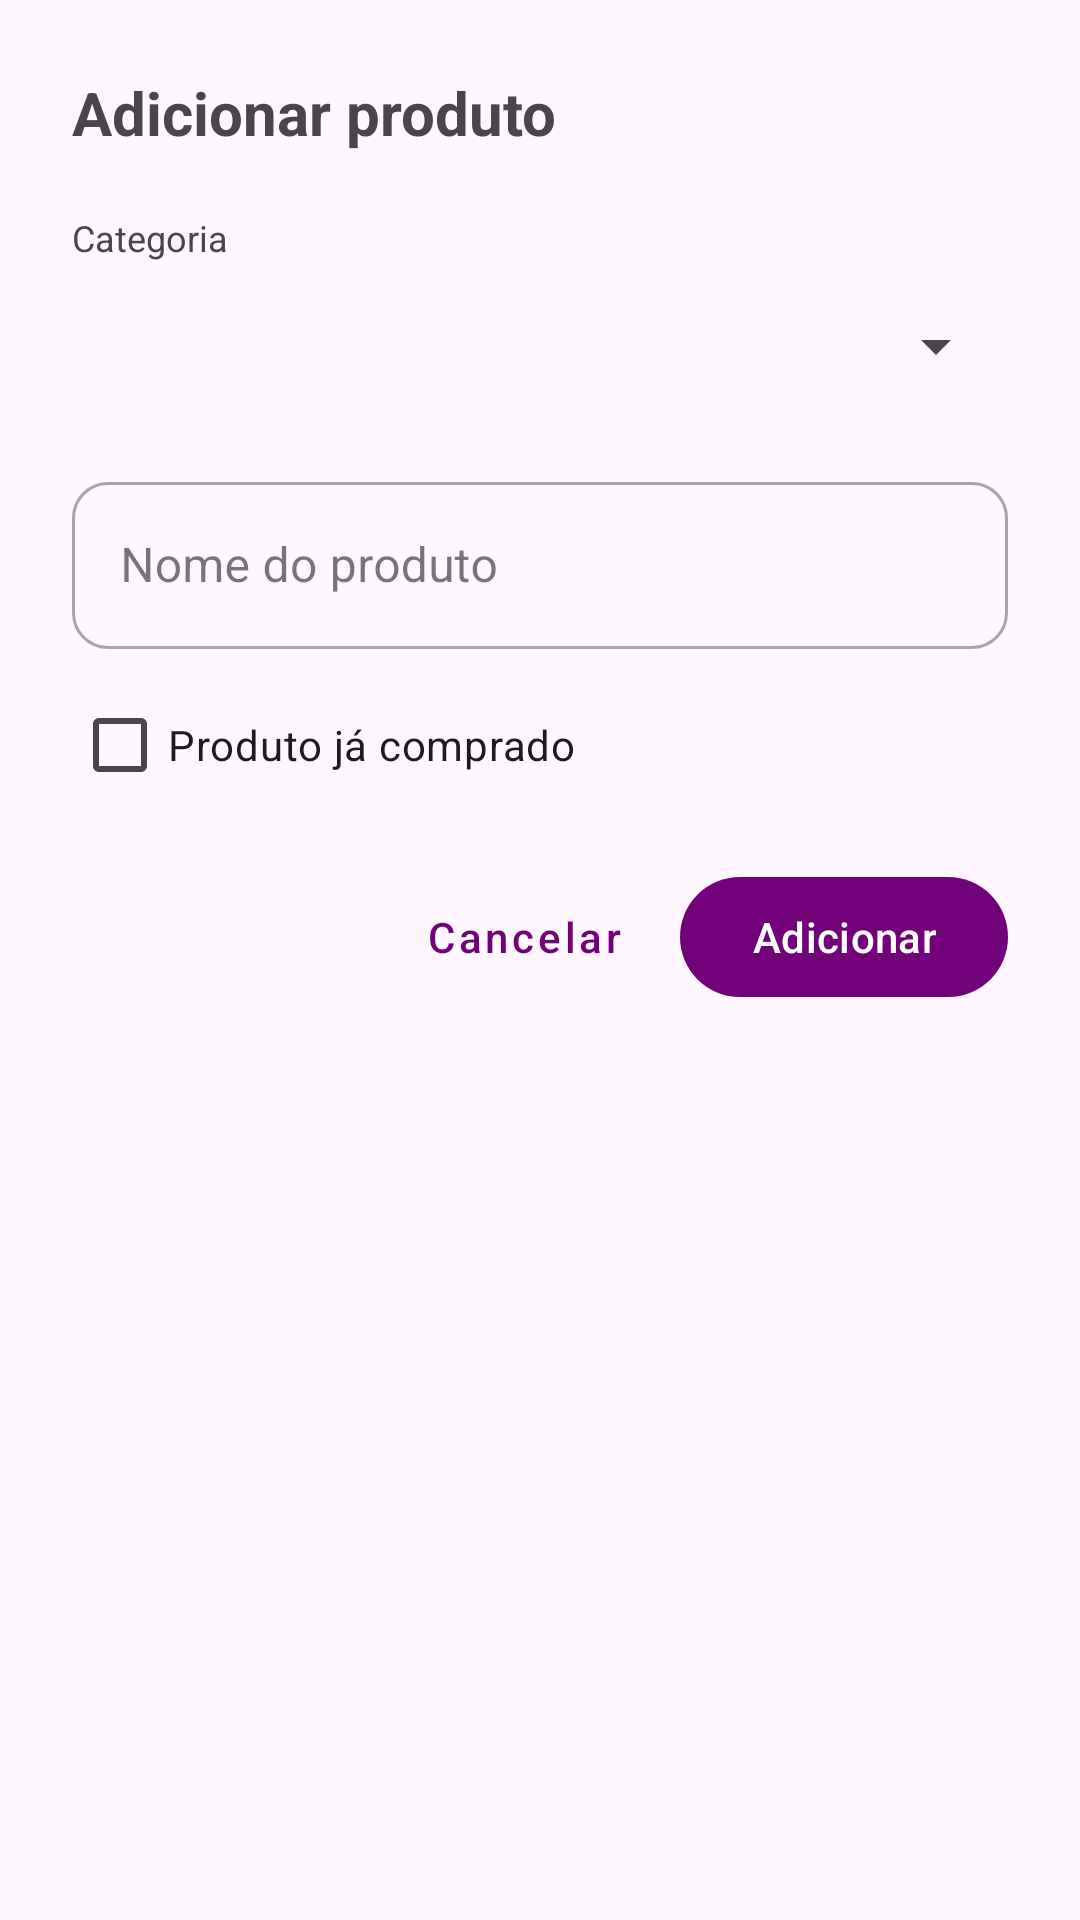

This screen was rendered from an Android layout file. Write that file and the resources it references.
<!-- AndroidManifest.xml: application theme Theme.ListaDeComprasCinthia -->
<!-- res/layout/modal_adicionar_produto.xml -->
<?xml version="1.0" encoding="utf-8"?>
<LinearLayout xmlns:android="http://schemas.android.com/apk/res/android"
    xmlns:app="http://schemas.android.com/apk/res-auto"
    android:layout_width="match_parent"
    android:layout_height="wrap_content"
    android:orientation="vertical"
    android:padding="24dp">

    <TextView
        android:id="@+id/tituloModal"
        android:layout_width="wrap_content"
        android:layout_height="wrap_content"
        android:text="@string/adicionar_produto"
        android:textSize="20sp"
        android:textStyle="bold" />

    <TextView
        android:layout_width="wrap_content"
        android:layout_height="wrap_content"
        android:layout_marginTop="20dp"
        android:text="@string/categoria"
        android:textSize="12sp" />

    <Spinner
        android:id="@+id/spinnerCategoria"
        android:layout_width="match_parent"
        android:layout_height="wrap_content"
        android:layout_marginTop="4dp"
        android:minHeight="48dp" />

    <com.google.android.material.textfield.TextInputLayout
        android:id="@+id/inputNomeProduto"
        style="@style/Widget.MaterialComponents.TextInputLayout.OutlinedBox"
        android:layout_width="match_parent"
        android:layout_height="wrap_content"
        android:layout_marginTop="16dp"
        android:hint="@string/nome_do_produto"
        app:boxCornerRadiusBottomEnd="12dp"
        app:boxCornerRadiusBottomStart="12dp"
        app:boxCornerRadiusTopEnd="12dp"
        app:boxCornerRadiusTopStart="12dp">

        <com.google.android.material.textfield.TextInputEditText
            android:id="@+id/editNomeProduto"
            android:layout_width="match_parent"
            android:layout_height="wrap_content"
            android:imeOptions="actionDone"
            android:inputType="textCapSentences" />
    </com.google.android.material.textfield.TextInputLayout>

    <CheckBox
        android:id="@+id/checkComprado"
        android:layout_width="wrap_content"
        android:layout_height="wrap_content"
        android:layout_marginTop="8dp"
        android:text="@string/produto_ja_comprado" />

    <LinearLayout
        android:layout_width="match_parent"
        android:layout_height="wrap_content"
        android:layout_marginTop="16dp"
        android:gravity="end"
        android:orientation="horizontal">

        <com.google.android.material.button.MaterialButton
            android:id="@+id/btnCancelar"
            style="@style/Widget.MaterialComponents.Button.TextButton"
            android:layout_width="wrap_content"
            android:layout_height="wrap_content"
            android:text="@string/cancelar"
            android:textAllCaps="false" />

        <com.google.android.material.button.MaterialButton
            android:id="@+id/btnAdicionar"
            android:layout_width="wrap_content"
            android:layout_height="wrap_content"
            android:layout_marginStart="8dp"
            android:text="@string/adicionar"
            android:textAllCaps="false"
            android:textColor="@color/white"
            app:backgroundTint="@color/roxo_principal"
            app:cornerRadius="24dp"
            app:icon="@drawable/ic_add_24"
            app:iconTint="@color/white" />
    </LinearLayout>
</LinearLayout>
<!-- resources referenced by this layout -->
<resources>
  <color name="roxo_principal">#72027A</color>
  <color name="white">#FFFFFFFF</color>
  <string name="adicionar">Adicionar</string>
  <string name="adicionar_produto">Adicionar produto</string>
  <string name="cancelar">Cancelar</string>
  <string name="categoria">Categoria</string>
  <string name="nome_do_produto">Nome do produto</string>
  <string name="produto_ja_comprado">Produto já comprado</string>
  <style name="Theme.ListaDeComprasCinthia" parent="Theme.MaterialComponents.DayNight.DarkActionBar">
          
          <item name="colorPrimary">#72027A</item>
          <item name="colorPrimaryVariant">@color/purple_700</item>
          <item name="colorOnPrimary">@color/white</item>
          
          <item name="colorSecondary">@color/teal_200</item>
          <item name="colorSecondaryVariant">@color/teal_700</item>
          <item name="colorOnSecondary">@color/black</item>
          
          <item name="android:statusBarColor">?attr/colorPrimaryVariant</item>
          
      </style>
  <color name="purple_700">#CE80DF</color>
  <color name="teal_200">#610B53</color>
  <color name="teal_700">#FF018786</color>
  <color name="black">#FF000000</color>
</resources>
